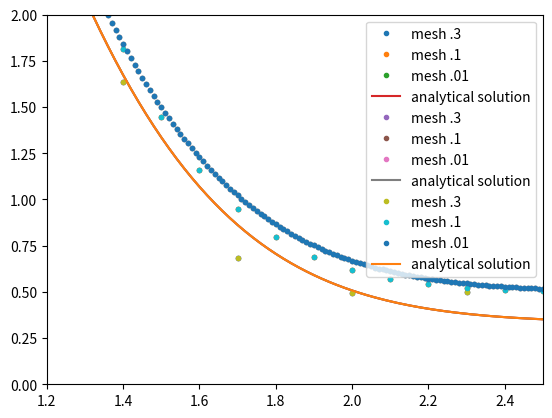

The matplotlib source for this figure:
# -*- coding: utf-8 -*-
"""
Created on Wed Apr 25 17:07:37 2018

@author: Vosburgh
"""
import numpy as np;
import matplotlib.pyplot as plt;

def f1(x,y):
    return x-(2*x*y)

def EulerIntegrate(f, xstart, xstop, y0, h):
    xs = np.arange(xstart, xstop, h)
    ys = np.zeros(len(xs))
    ys[0] = y0
    i = 1
    while i < len(xs):
        ys[i] = ys[i-1] + h*f(xs[i-1],ys[i-1])
        i=i+1
    return (xs, ys)

# part c
x, y = EulerIntegrate(f1,-1,4,4,.3)
plt.plot(x,y, '.', label = 'mesh .3')
x, y = EulerIntegrate(f1,-1,4,4,.1)
plt.plot(x,y, '.', label = 'mesh .1')
x, y = EulerIntegrate(f1,-1,4,4,.01)
plt.plot(x,y, '.', label = 'mesh .01')
xs = np.arange(-1,4,.01)
def fmath(x):
    return np.e*3.5*np.e**(-1*x**2)+1/3
plt.plot(xs, fmath(xs),label='analytical solution')
plt.legend()
plt.show()

x, y = EulerIntegrate(f1,-1,4,4,.3)
plt.plot(x,y, '.', label = 'mesh .3')
x, y = EulerIntegrate(f1,-1,4,4,.1)
plt.plot(x,y, '.', label = 'mesh .1')
x, y = EulerIntegrate(f1,-1,4,4,.01)
plt.plot(x,y, '.', label = 'mesh .01')
plt.plot(xs, fmath(xs),label='analytical solution')
plt.legend()
axes = plt.gca()
axes.set_xlim([-.5,.5])
axes.set_ylim([8,11])
plt.show()

x, y = EulerIntegrate(f1,-1,4,4,.3)
plt.plot(x,y, '.', label = 'mesh .3')
x, y = EulerIntegrate(f1,-1,4,4,.1)
plt.plot(x,y, '.', label = 'mesh .1')
x, y = EulerIntegrate(f1,-1,4,4,.01)
plt.plot(x,y, '.', label = 'mesh .01')
plt.plot(xs, fmath(xs),label='analytical solution')
plt.legend()
axes = plt.gca()
axes.set_xlim([1.2,2.5])
axes.set_ylim([0,2])
plt.show()
